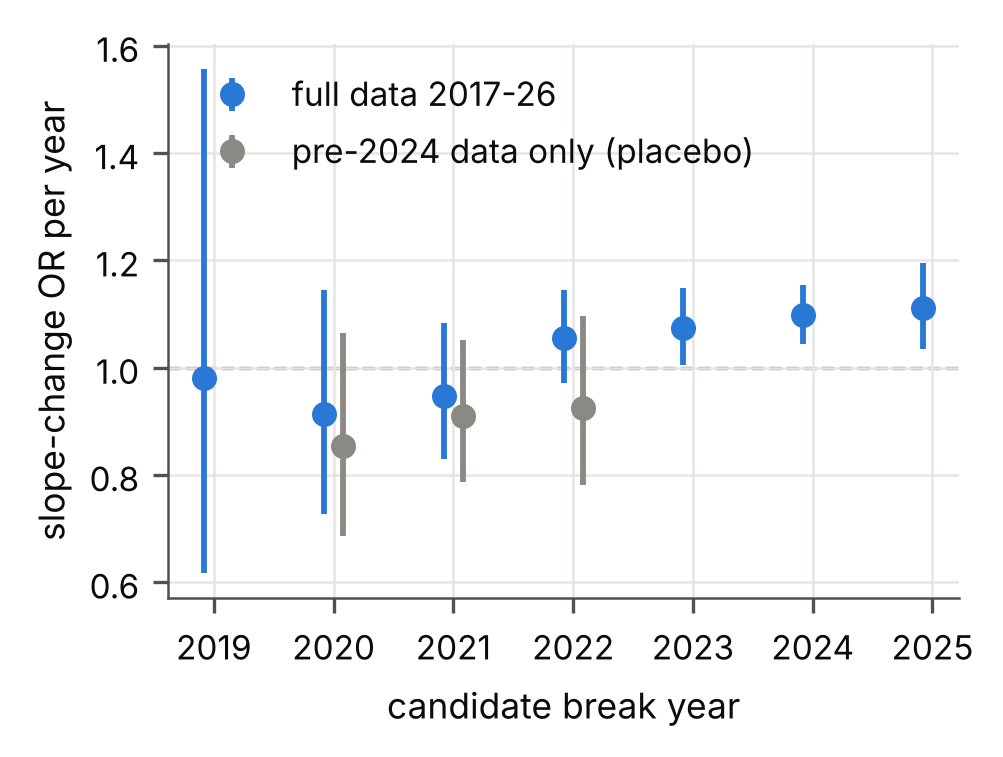

The file beside this chart, header and first rows:
sample, break_year, slope_change_OR, slope_change_OR_lo, slope_change_OR_hi, slope_change_p, LR_vs_linear
full 2017-2026, 2019, 0.9805, 0.6175, 1.557, 0.9336, 0.02728
full 2017-2026, 2020, 0.9129, 0.7277, 1.145, 0.4313, 2.713
full 2017-2026, 2021, 0.9473, 0.829, 1.082, 0.4256, 18
full 2017-2026, 2022, 1.054, 0.9708, 1.145, 0.2086, 11.59
full 2017-2026, 2023, 1.075, 1.005, 1.149, 0.03421, 18.43
full 2017-2026, 2024, 1.098, 1.044, 1.154, 0.0002565, 16.36
full 2017-2026, 2025, 1.111, 1.034, 1.195, 0.004098, 15.4
placebo, pre-2024 data 2017-2023, 2020, 0.854, 0.6852, 1.064, 0.1603, 
placebo, pre-2024 data 2017-2023, 2021, 0.9095, 0.7867, 1.051, 0.1999, 
placebo, pre-2024 data 2017-2023, 2022, 0.925, 0.7808, 1.096, 0.3672, 
